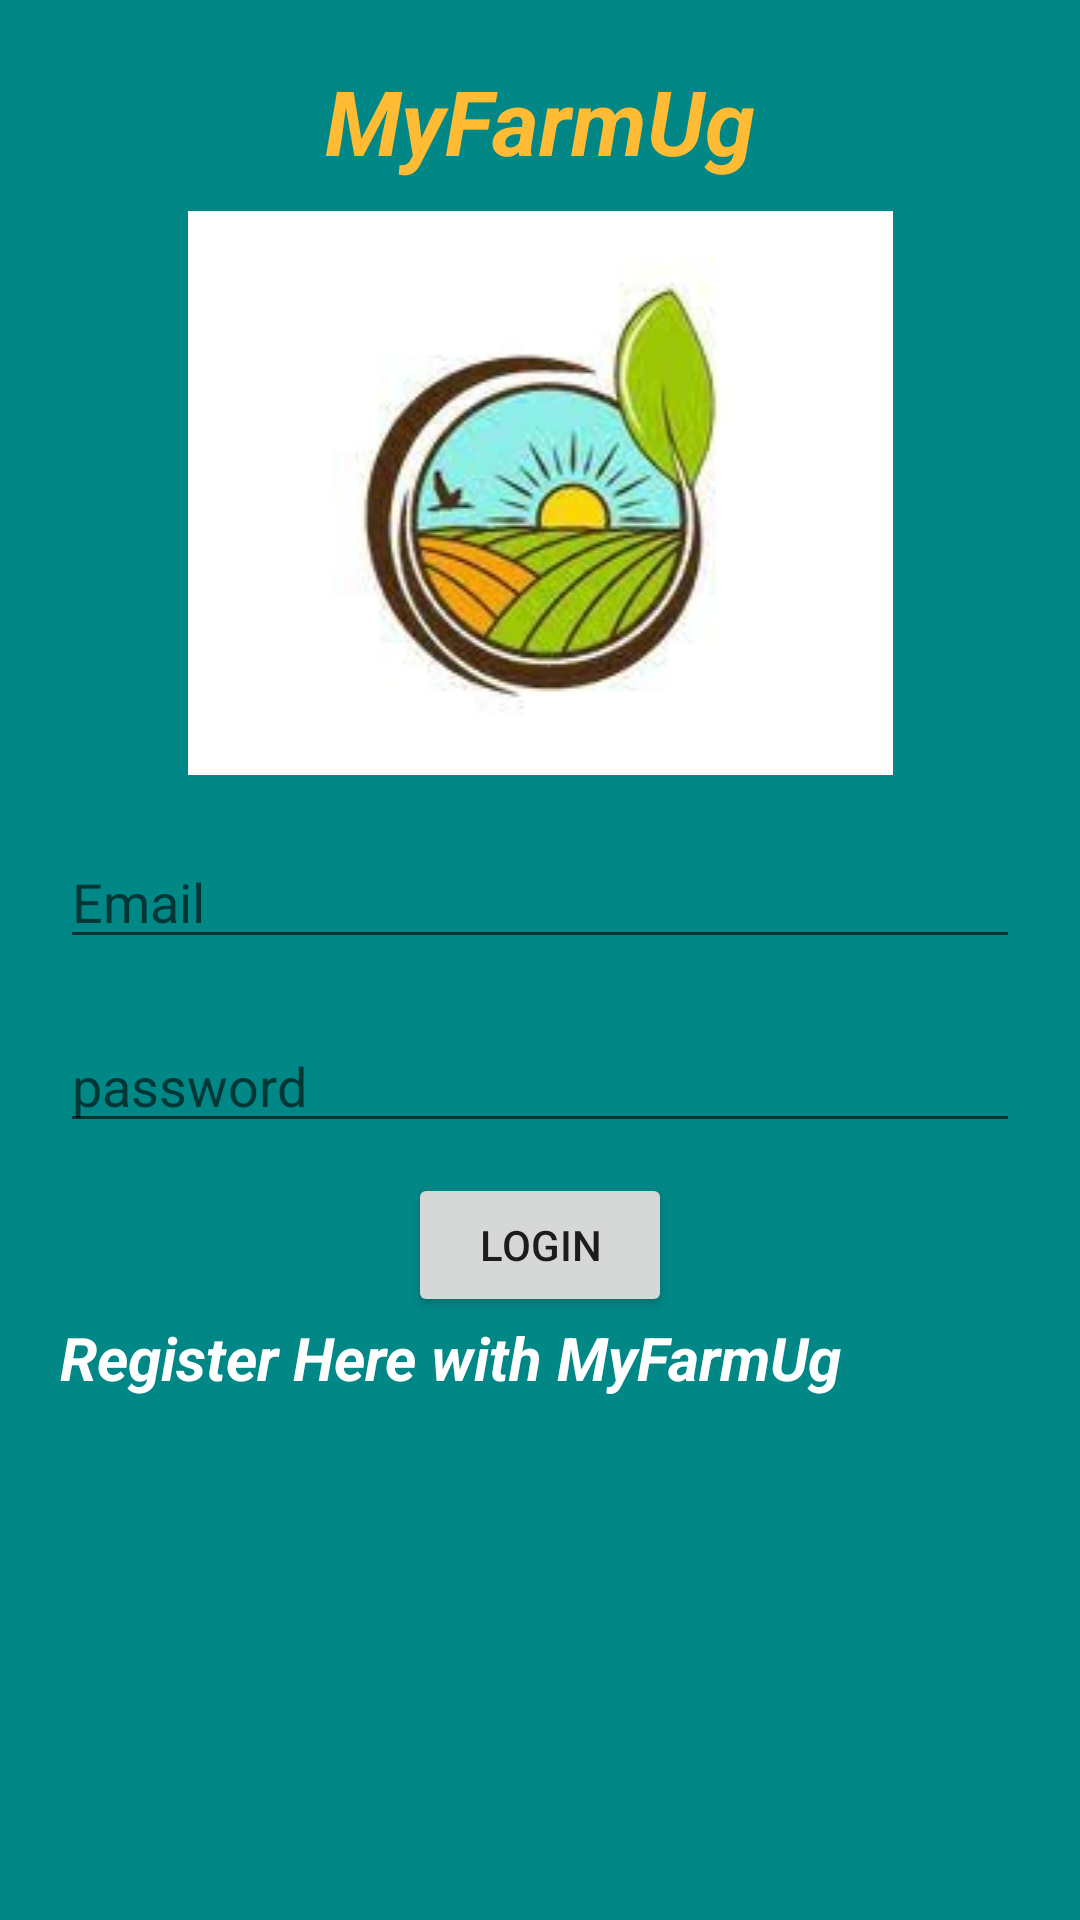

Android layout source for this screen:
<!-- AndroidManifest.xml: application theme Theme.MyFarmUg -->
<!-- res/layout/activity_log_in.xml -->
<?xml version="1.0" encoding="utf-8"?>
<RelativeLayout xmlns:android="http://schemas.android.com/apk/res/android"
    xmlns:app="http://schemas.android.com/apk/res-auto"
    xmlns:tools="http://schemas.android.com/tools"
    android:layout_width="match_parent"
    android:layout_height="match_parent"
    android:padding="20dp"
    android:background="@color/teal_700"
    tools:context=".Log_in">
    <TextView
        android:id="@+id/myfarm"
        android:layout_width="wrap_content"
        android:layout_height="wrap_content"
       android:layout_centerHorizontal="true"
        android:text="@string/myfarm"
        android:textColor="@android:color/holo_orange_light"
        android:textSize="30dp"
        android:textStyle="bold|italic"/>
    <ImageView
        android:layout_below="@+id/myfarm"
        android:layout_width="match_parent"
        android:id="@+id/imageLogo"
        android:src="@drawable/farm"
        android:layout_marginVertical="10dp"
        android:layout_centerHorizontal="true"
        android:layout_centerVertical="false"
        android:layout_height="wrap_content"/>
    <EditText
        android:layout_width="match_parent"
        android:id="@+id/email"
        android:drawableRight="@drawable/phone"
        android:layout_height="wrap_content"
        android:layout_below="@+id/imageLogo"
        android:layout_marginVertical="10dp"
        android:hint="Email"/>
    <EditText
        android:id="@+id/password"
        android:drawableRight="@drawable/lock"
        android:layout_width="match_parent"
        android:layout_height="wrap_content"
        android:layout_below="@id/email"
        android:inputType="textPassword"
        android:layout_marginVertical="10dp"
        android:hint="password"/>

    <Button
        android:id="@+id/login"
        android:layout_width="wrap_content"
        android:layout_height="wrap_content"
        android:layout_below="@id/password"
        android:layout_centerHorizontal="true"
        android:text="@string/Login" />
    <TextView
        android:layout_width="wrap_content"
        android:layout_height="wrap_content"
        android:id="@+id/signUp"
        android:layout_below="@+id/login"
        android:text="@string/register"
        android:textColor="@android:color/white"
        android:textSize="20dp"
        android:textStyle="bold|italic"/>


</RelativeLayout>
<!-- resources referenced by this layout -->
<resources>
  <!-- drawable farm: jpg bitmap (drawable-v24, 10479 bytes) -->
  <string name="Login">Login</string>
  <string name="myfarm">MyFarmUg</string>
  <string name="register">Register Here with MyFarmUg</string>
  <style name="Theme.MyFarmUg" parent="Theme.MaterialComponents.DayNight.DarkActionBar">
          
          <item name="colorPrimary">@color/purple_500</item>
          <item name="colorPrimaryVariant">@color/purple_700</item>
          <item name="colorOnPrimary">@color/white</item>
          
          <item name="colorSecondary">@color/teal_200</item>
          <item name="colorSecondaryVariant">@color/teal_700</item>
          <item name="colorOnSecondary">@color/black</item>
          
          <item name="android:statusBarColor" tools:targetApi="l">?attr/colorPrimaryVariant</item>
          
      </style>
  <!-- not gathered from this repository: default colours our renderer supplied (Android Studio template values) -->
  <color name="purple_500">#FF6200EE</color>
  <color name="purple_700">#FF3700B3</color>
  <color name="teal_200">#FF03DAC5</color>
  <color name="teal_700">#FF018786</color>
  <color name="black">#FF000000</color>
  <color name="white">#FFFFFFFF</color>
</resources>
